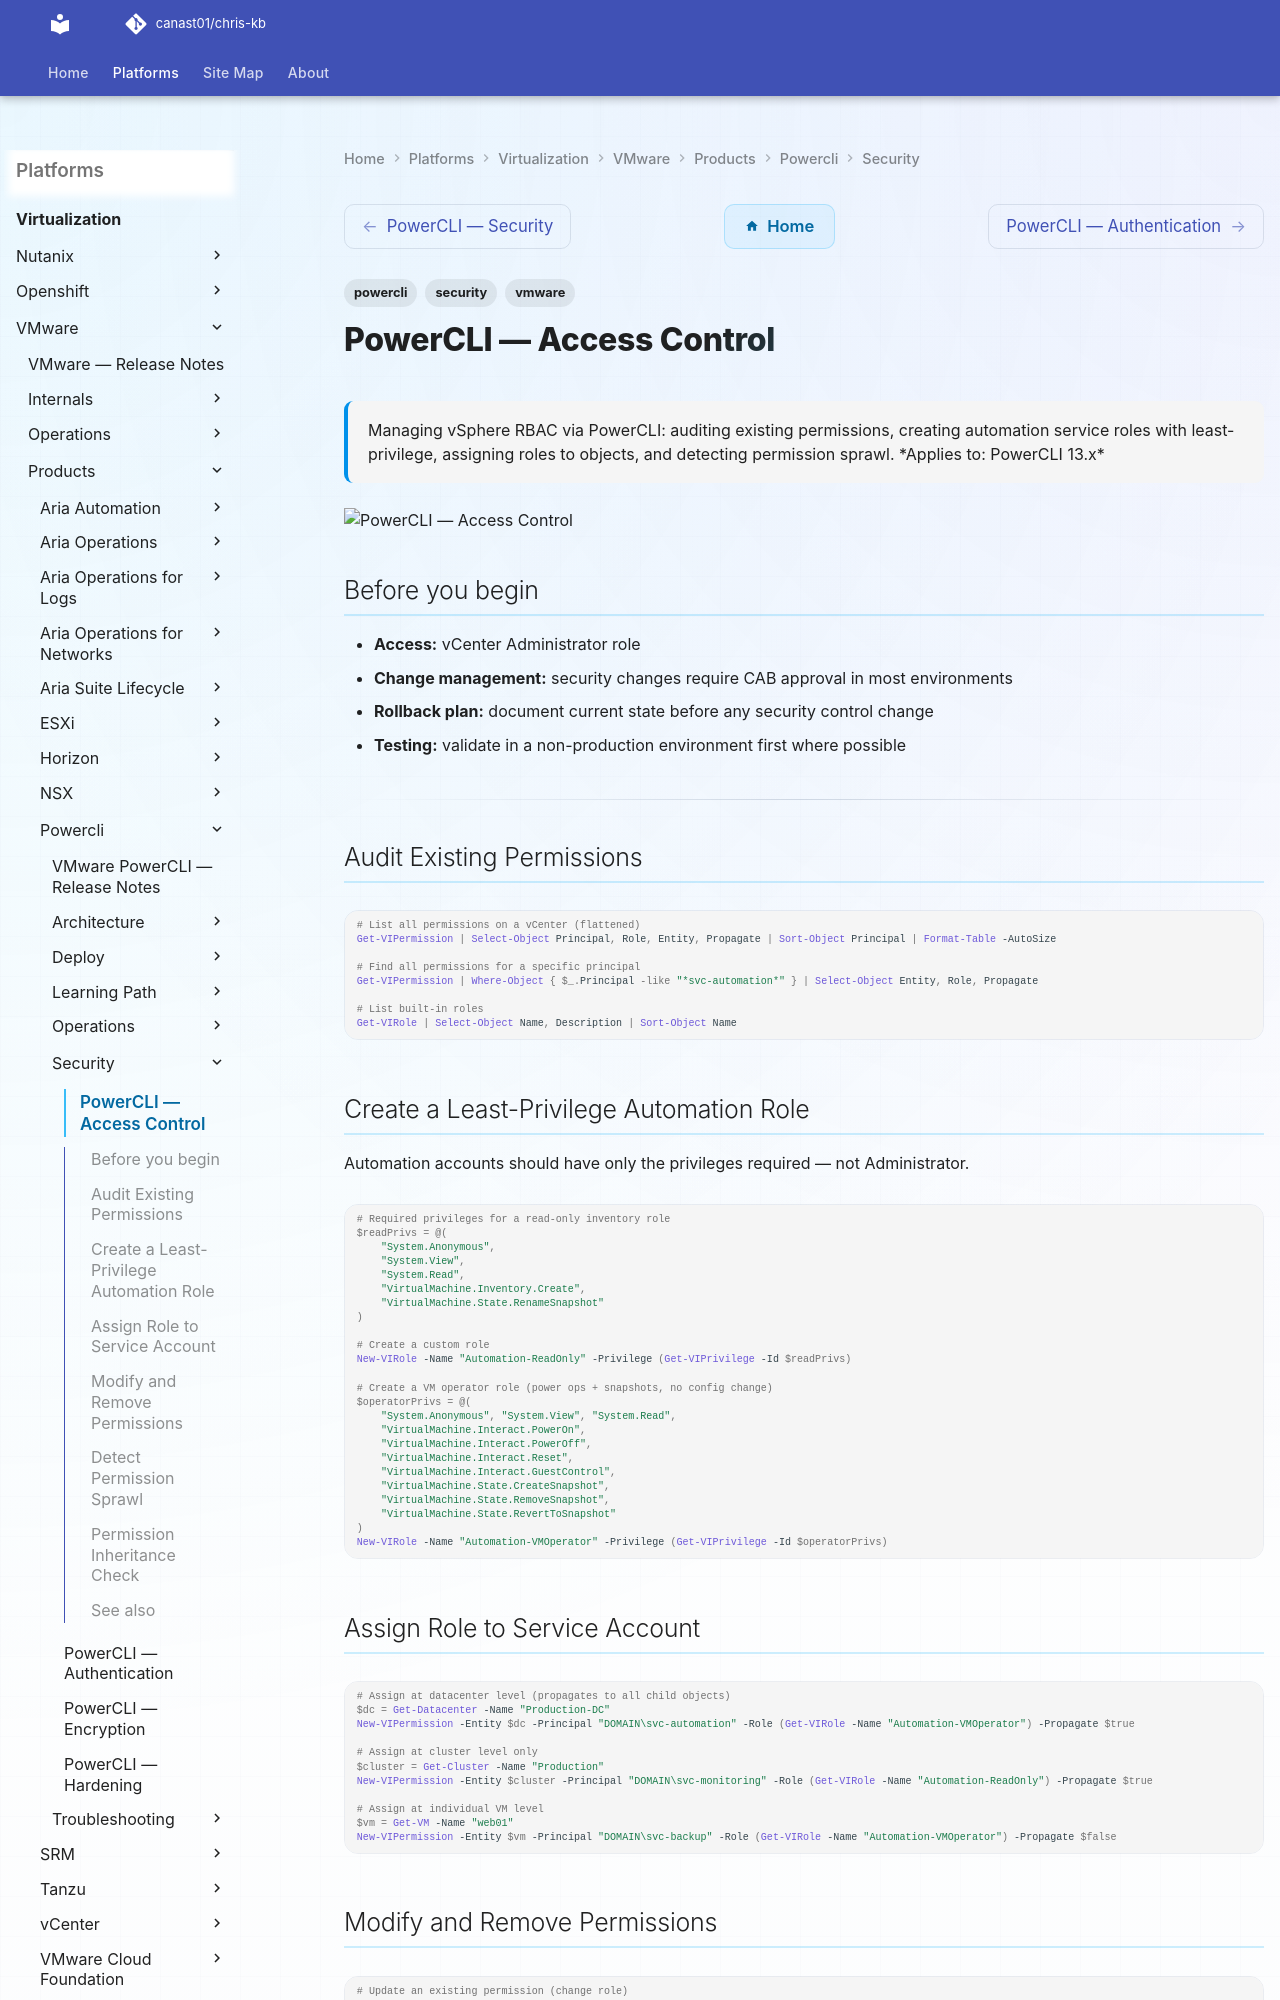

repository: canast01/chris-kb · page: virtualization/vmware/products/powercli/security/access-control/index.html · generator: mkdocs

---
tags:
  - powercli
  - security
  - vmware
description: "Managing vSphere RBAC via PowerCLI: auditing existing permissions, creating automation service roles with least-privilege, assigning roles to objects, and..."
---
# PowerCLI — Access Control

<div class="kb-summary">
Managing vSphere RBAC via PowerCLI: auditing existing permissions, creating automation service roles with least-privilege, assigning roles to objects, and detecting permission sprawl.

*Applies to: PowerCLI 13.x*
</div>
![PowerCLI — Access Control](../../../../../assets/virtualization-vmware-powercli-security-access-control.svg)

## Before you begin

- **Access:** vCenter Administrator role
- **Change management:** security changes require CAB approval in most environments
- **Rollback plan:** document current state before any security control change
- **Testing:** validate in a non-production environment first where possible

---

## Audit Existing Permissions

```powershell
# List all permissions on a vCenter (flattened)
Get-VIPermission | Select-Object Principal, Role, Entity, Propagate | Sort-Object Principal | Format-Table -AutoSize

# Find all permissions for a specific principal
Get-VIPermission | Where-Object { $_.Principal -like "*svc-automation*" } | Select-Object Entity, Role, Propagate

# List built-in roles
Get-VIRole | Select-Object Name, Description | Sort-Object Name
```
